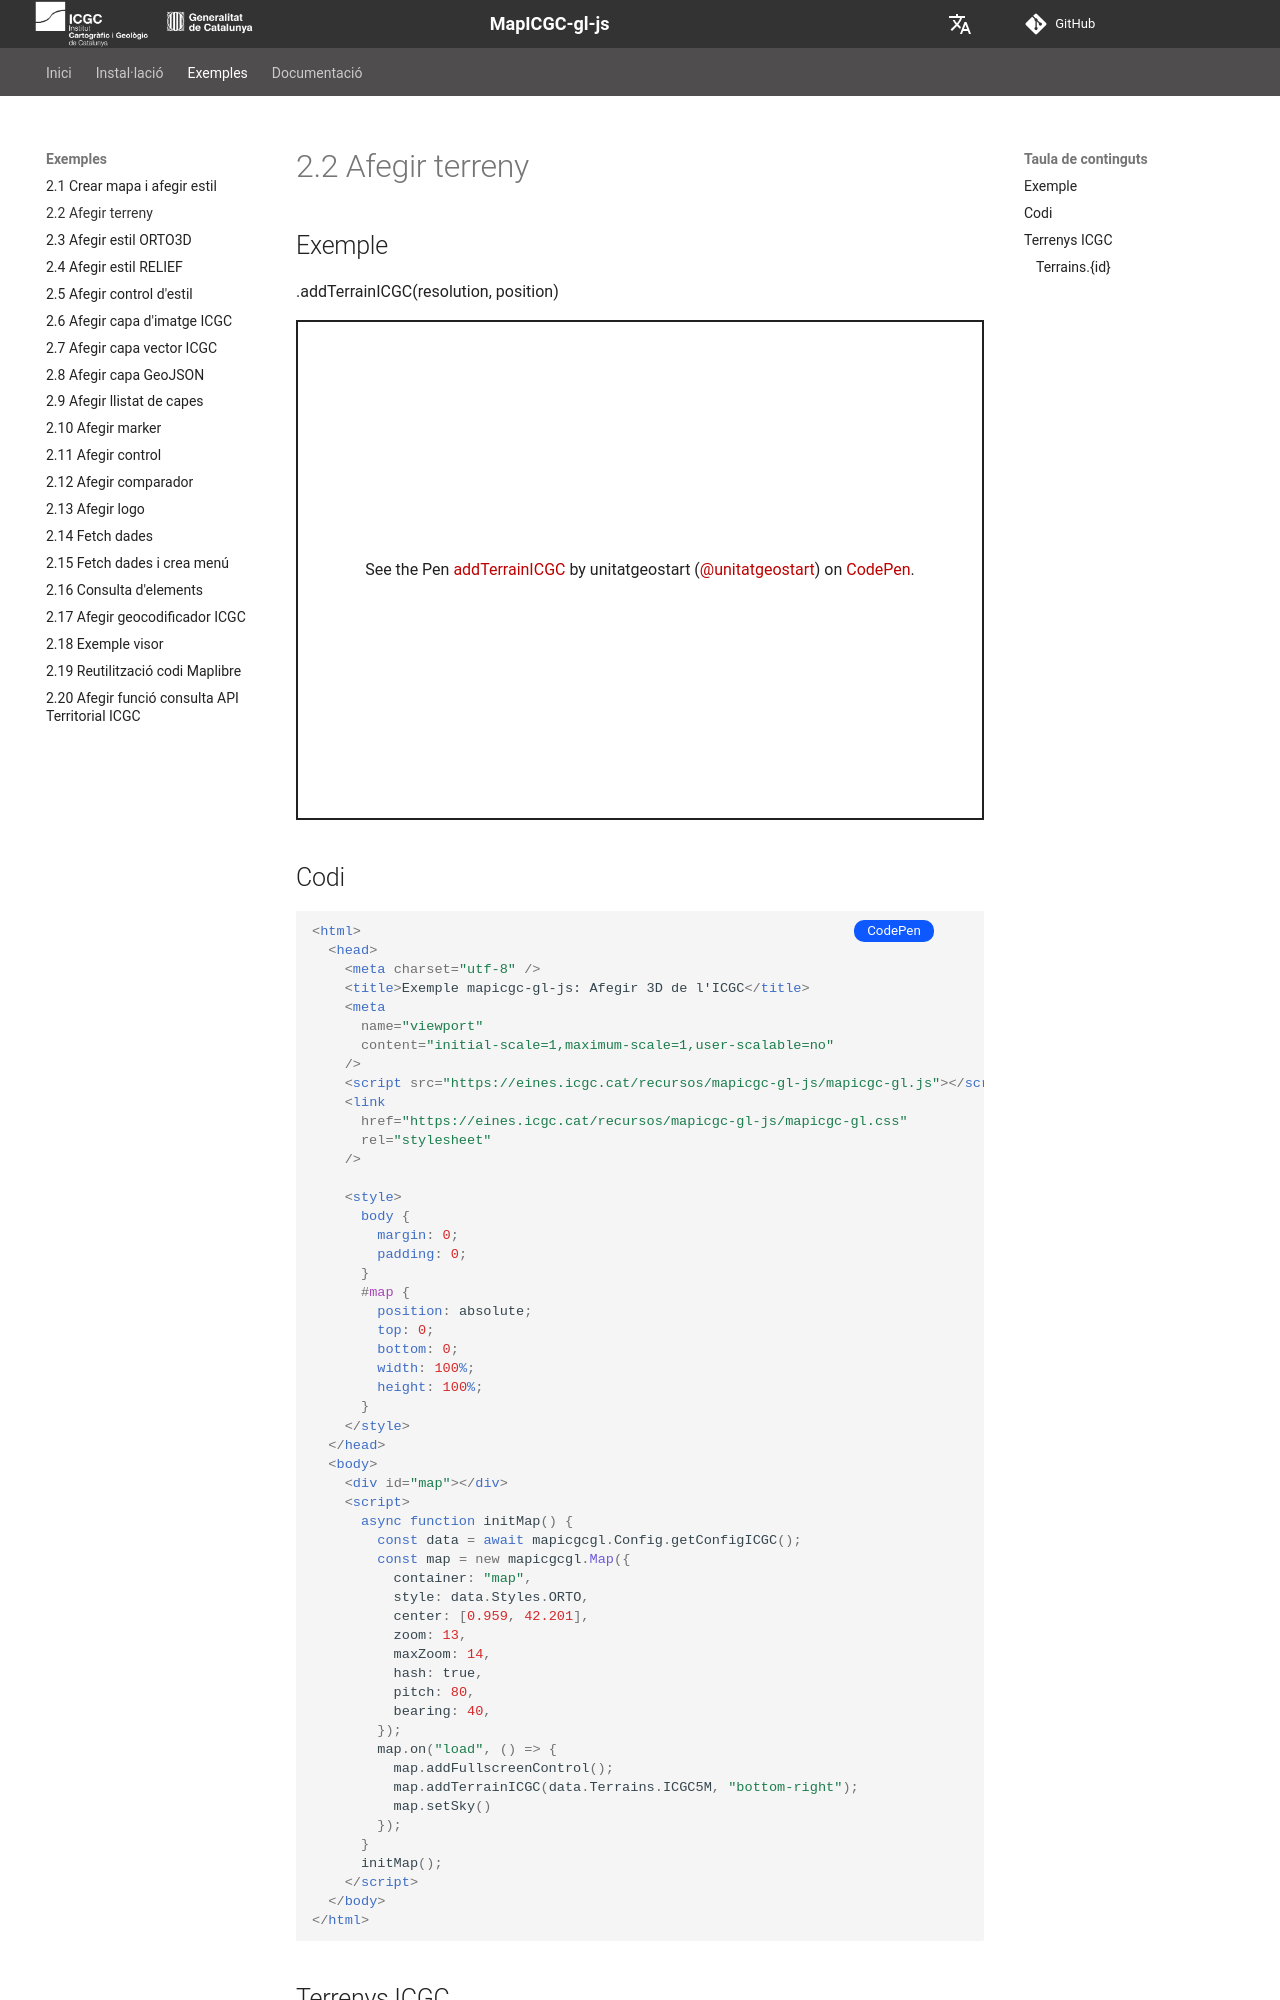

repository: OpenICGC/mapicgc-doc · page: 2.1.2.AddICGCTerrain/index.html · generator: mkdocs

## Exemple

.addTerrainICGC(resolution, position)

<p class="codepen" data-height="500" data-theme-id="light" data-slug-hash="mdoBbKj" data-editable="true" data-user="unitatgeostart" style="height: 500px; box-sizing: border-box; display: flex; align-items: center; justify-content: center; border: 2px solid; margin: 1em 0; padding: 1em;">
  <span>See the Pen <a href="https://codepen.io/unitatgeostart/pen/mdoBbKj">
  addTerrainICGC</a> by unitatgeostart (<a href="https://codepen.io/unitatgeostart">@unitatgeostart</a>)
  on <a href="https://codepen.io">CodePen</a>.</span>
</p>
<script async src="https://cpwebassets.codepen.io/assets/embed/ei.js"></script>

<a style="color: white" target="_blank" class=" button btn btn-primary" href="https://codepen.io/unitatgeostart/pen/mdoBbKj">CodePen</a>

<style>
.button{
    position: relative;
    top: 84px;
    z-index: 1;
    /* right: -46px; */
    width: 80px;
    float: right;
    right: 50px;
    background-color: #0d58ff;
    border-radius: 10px;
    text-align: -webkit-center;
    font-size: smaller;
    
  }
    .button:hover{

    background-color: #032879;

  }
  </style>
